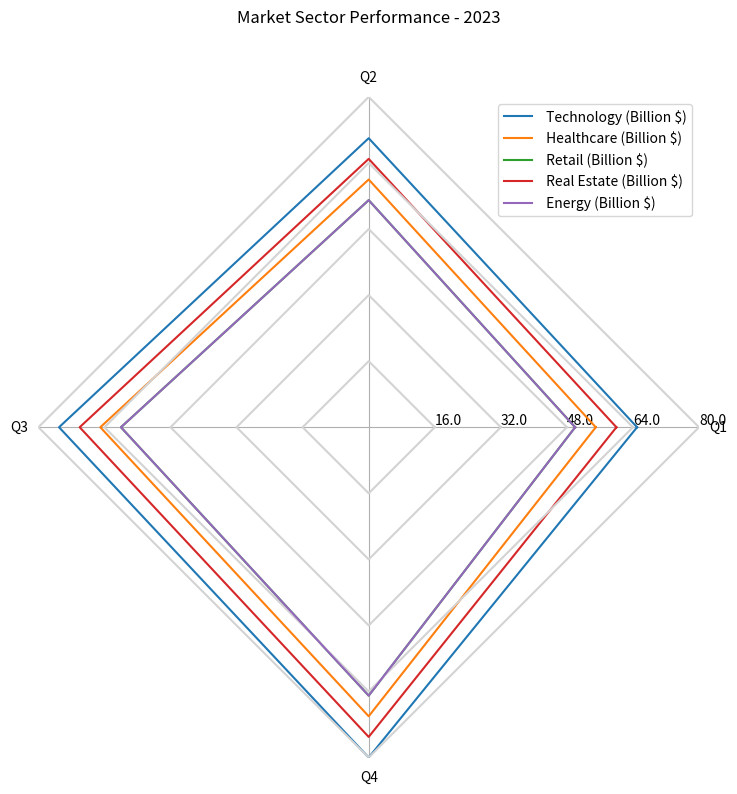

Write the Python code that produced this figure. (Note: this script raises an exception after producing the figure.)
import matplotlib.pyplot as plt
import numpy as np

# Parsing the data from string to respective data structures
data_rows = 'Sector,Q1,Q2,Q3,Q4/n Technology (Billion $),65,70,75,80/n Healthcare (Billion $),55,60,65,70/n Retail (Billion $),50,55,60,65/n Real Estate (Billion $),60,65,70,75/n Energy (Billion $),50,55,60,65'.split('/n')

line_labels = []
data = []
for row in data_rows[1:]:
    parsed_row = row.split(',')
    line_labels.append(parsed_row[0])
    data.append([int(i) for i in parsed_row[1:]])
data_labels = data_rows[0].split(',')[1:]

# Creating the figure and axes
plt.figure(figsize=(8, 8))
ax = plt.subplot(111, polar=True)

# Evenly spaced angles for the data points
angles = np.linspace(0, 2 * np.pi, len(data_labels) + 1, endpoint=True)

# Iterating over the rows in the data array
max_val = max([max(row) for row in data])
for i, row in enumerate(data):
    row.append(row[0])   
    
    # Plot data lines
    ax.plot(angles, row, label=line_labels[i])
    # Plot gridlines with a single color
    ax.plot(angles, np.full_like(angles, (i+1) * max_val / len(data)), color='lightgrey')

# Plotting the axis label
ax.set_thetagrids(angles[:-1] * 180/np.pi, data_labels, wrap=True)

# Adjusting the radial limits
ax.set_rlim(0, max_val)
max_value = np.amax(data)
step_size = max_value / len(data)
ax.set_rgrids([step_size * i for i in range(1, len(data) + 1)], labels=[f'{step_size * i}' for i in range(1, len(data) + 1)], angle=0)

# Legend positioning
handles, labels = ax.get_legend_handles_labels()
ax.legend(handles, line_labels, loc="upper right")

# Further adjustments and visual presentation
ax.yaxis.grid(False)
ax.spines['polar'].set_visible(False)

plt.title("Market Sector Performance - 2023", y=1.1)

plt.tight_layout()
# Saving the image
plt.savefig('/cpfs01/user/yehancheng/workspace/datasets/SimChartV2/demo/radar_polygon/png/189_2023122292141.png')

# Clear the current image state
plt.clf()
